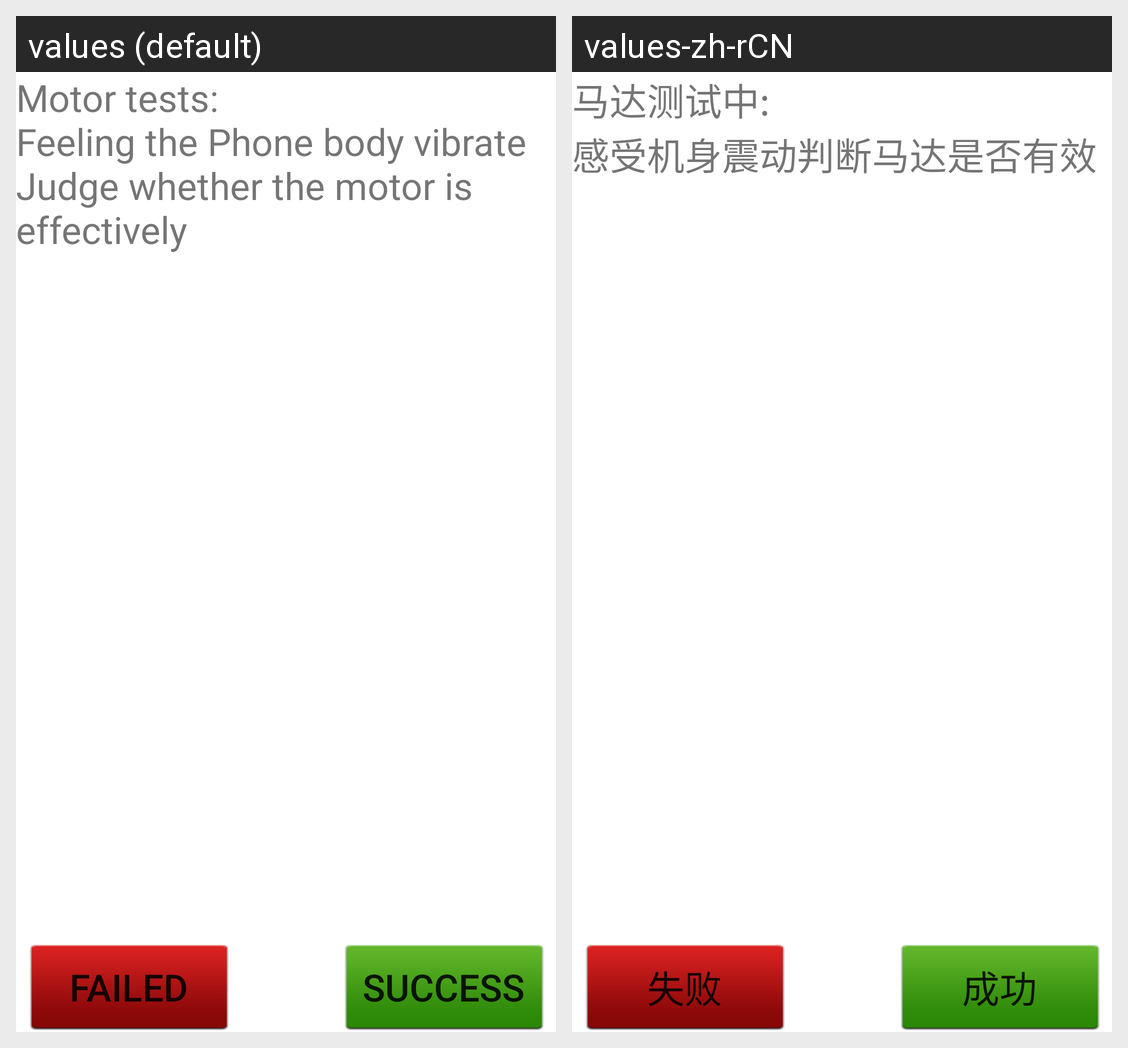

Here is an Android app screen in its default locale and in the app's own translations. Write out the translated-string differences for the strings that appear on this screen.
Android screen res/layout/test_result_vibrate.xml rendered under 2 locales, left to right: values (default), values-zh-rCN. Device: Nexus 5 (rendered at 1080×1920; each locale shown at half size, 540×960, under a caption strip naming it); theme Theme.MaterialComponents.DayNight.NoActionBar.
Strings drawn on this screen, with the default value and each locale's value (text and hints the layout hard-codes, and strings that could not be matched under every locale, appear in the picture but are not listed):

msg_vibrate_text
  values: Motor tests: 
      Feeling the Phone body vibrate Judge whether the motor is effectively
  values-zh-rCN: 马达测试中:
      感受机身震动判断马达是否有效

Button_Status_Success
  values: Success
  values-zh-rCN: 成功

Button_Status_Fail
  values: Failed
  values-zh-rCN: 失败
